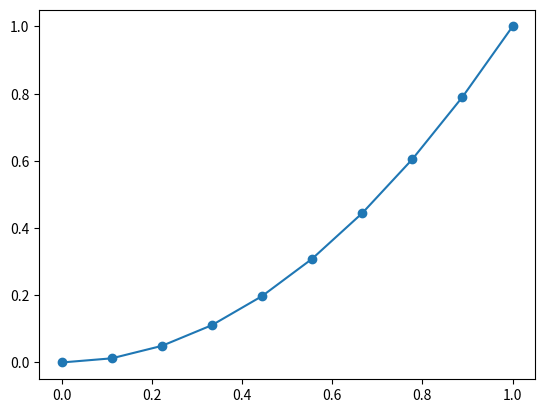

Write the Python code that produced this figure.
# from matplolib import pyplot as plt
import matplotlib.pyplot as plt
import numpy as np

x = np.linspace(0, 1, num=10)
y = x**2
obj1 = plt.plot(x, y)
obj2 = plt.scatter(x, y)
plt.show()
